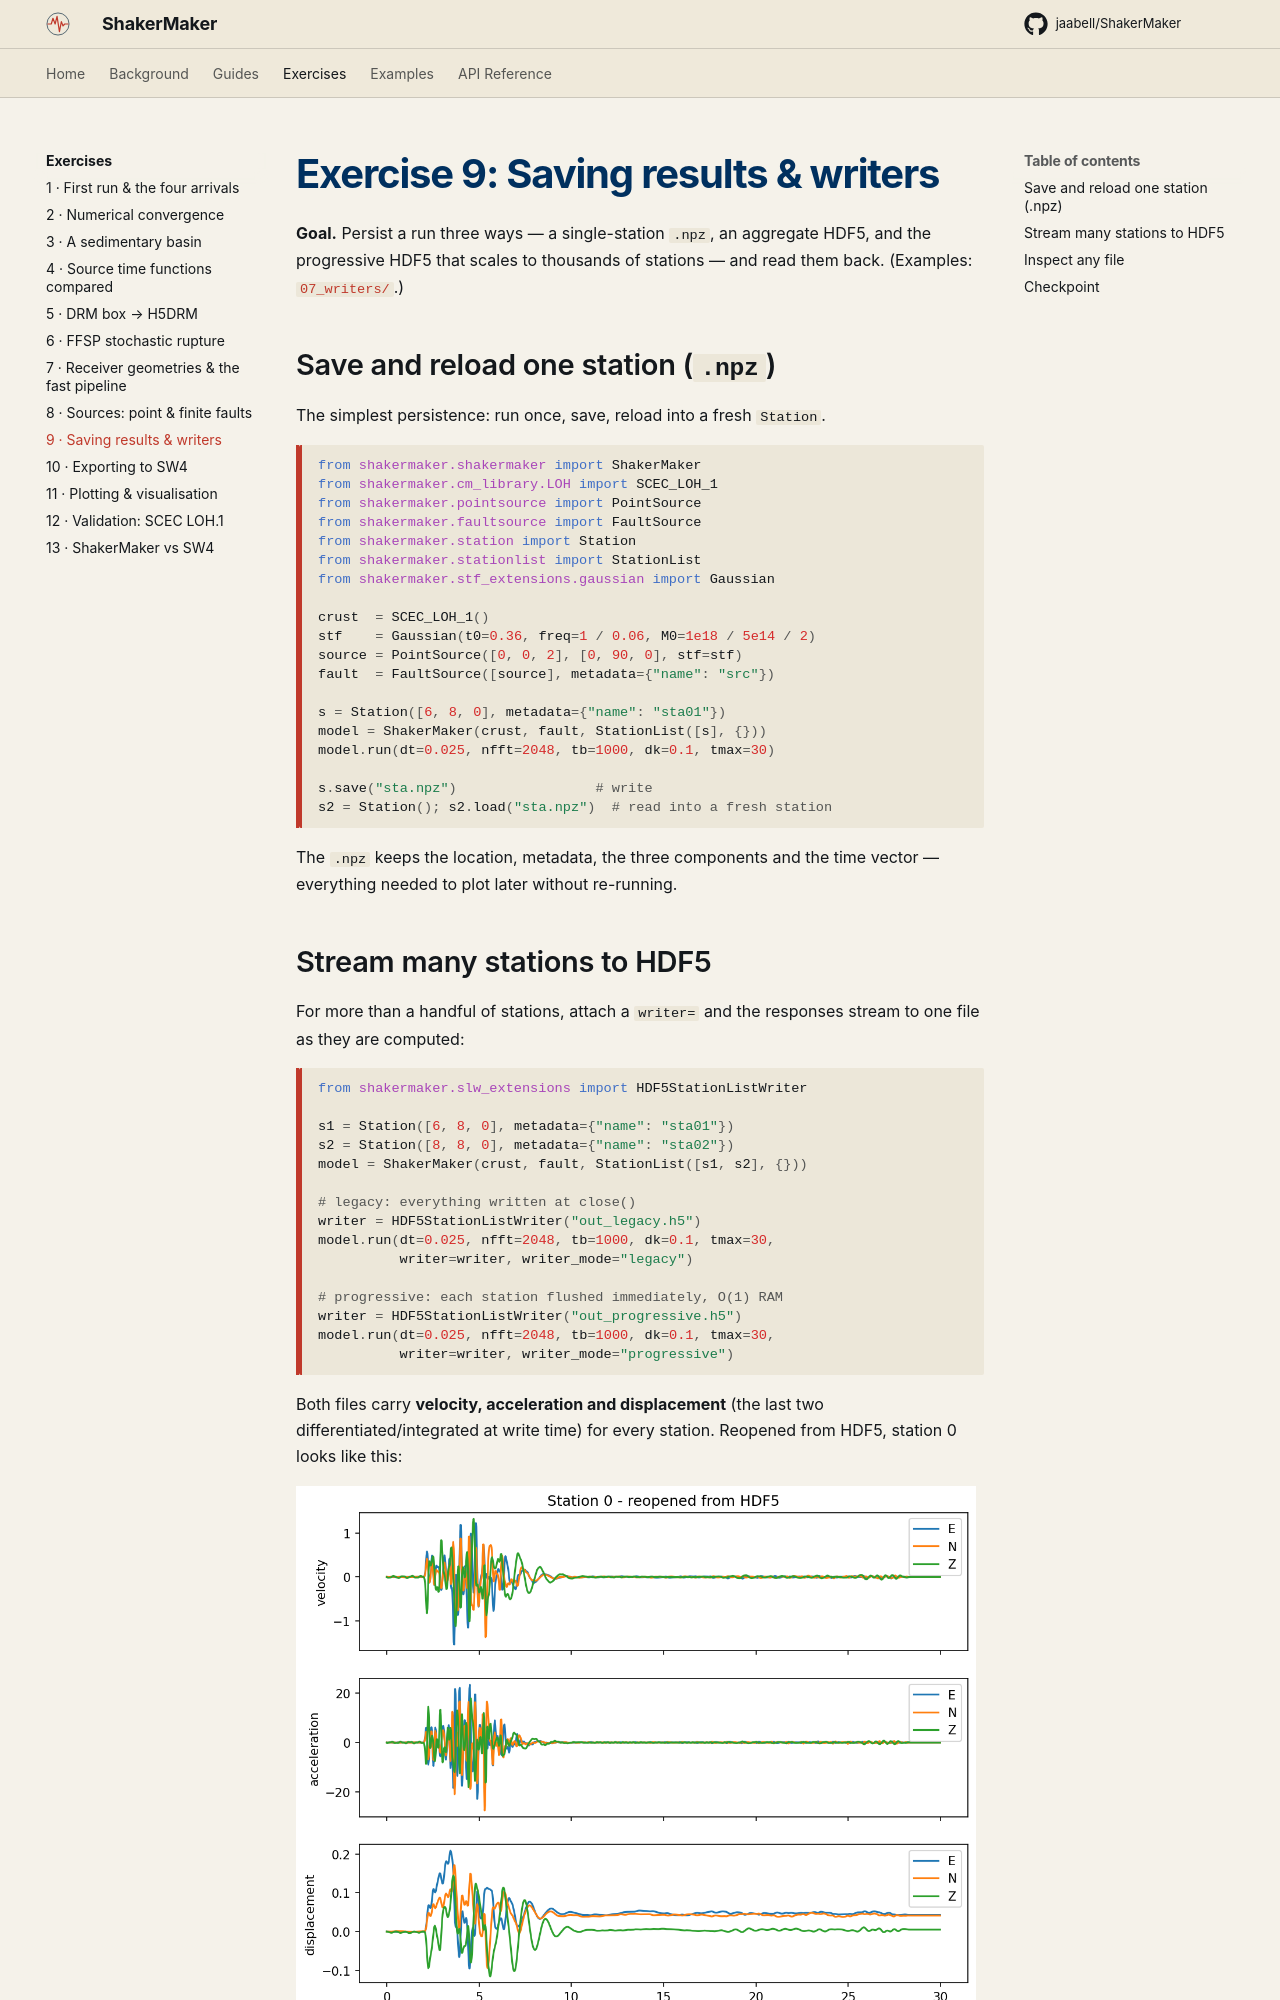

repository: ppalacios92/ShakerMaker · page: exercises/09_writers/index.html · generator: mkdocs

# Exercise 9: Saving results & writers

**Goal.** Persist a run three ways — a single-station `.npz`, an aggregate
HDF5, and the progressive HDF5 that scales to thousands of stations — and read
them back. (Examples: [`07_writers/`](../examples/index.md#07-writers-io).)

## Save and reload one station (`.npz`)

The simplest persistence: run once, save, reload into a fresh `Station`.

```python
from shakermaker.shakermaker import ShakerMaker
from shakermaker.cm_library.LOH import SCEC_LOH_1
from shakermaker.pointsource import PointSource
from shakermaker.faultsource import FaultSource
from shakermaker.station import Station
from shakermaker.stationlist import StationList
from shakermaker.stf_extensions.gaussian import Gaussian

crust  = SCEC_LOH_1()
stf    = Gaussian(t0=0.36, freq=1 / 0.06, M0=1e18 / 5e14 / 2)
source = PointSource([0, 0, 2], [0, 90, 0], stf=stf)
fault  = FaultSource([source], metadata={"name": "src"})

s = Station([6, 8, 0], metadata={"name": "sta01"})
model = ShakerMaker(crust, fault, StationList([s], {}))
model.run(dt=0.025, nfft=2048, tb=1000, dk=0.1, tmax=30)

s.save("sta.npz")                 # write
s2 = Station(); s2.load("sta.npz")  # read into a fresh station
```

The `.npz` keeps the location, metadata, the three components and the time
vector — everything needed to plot later without re-running.
